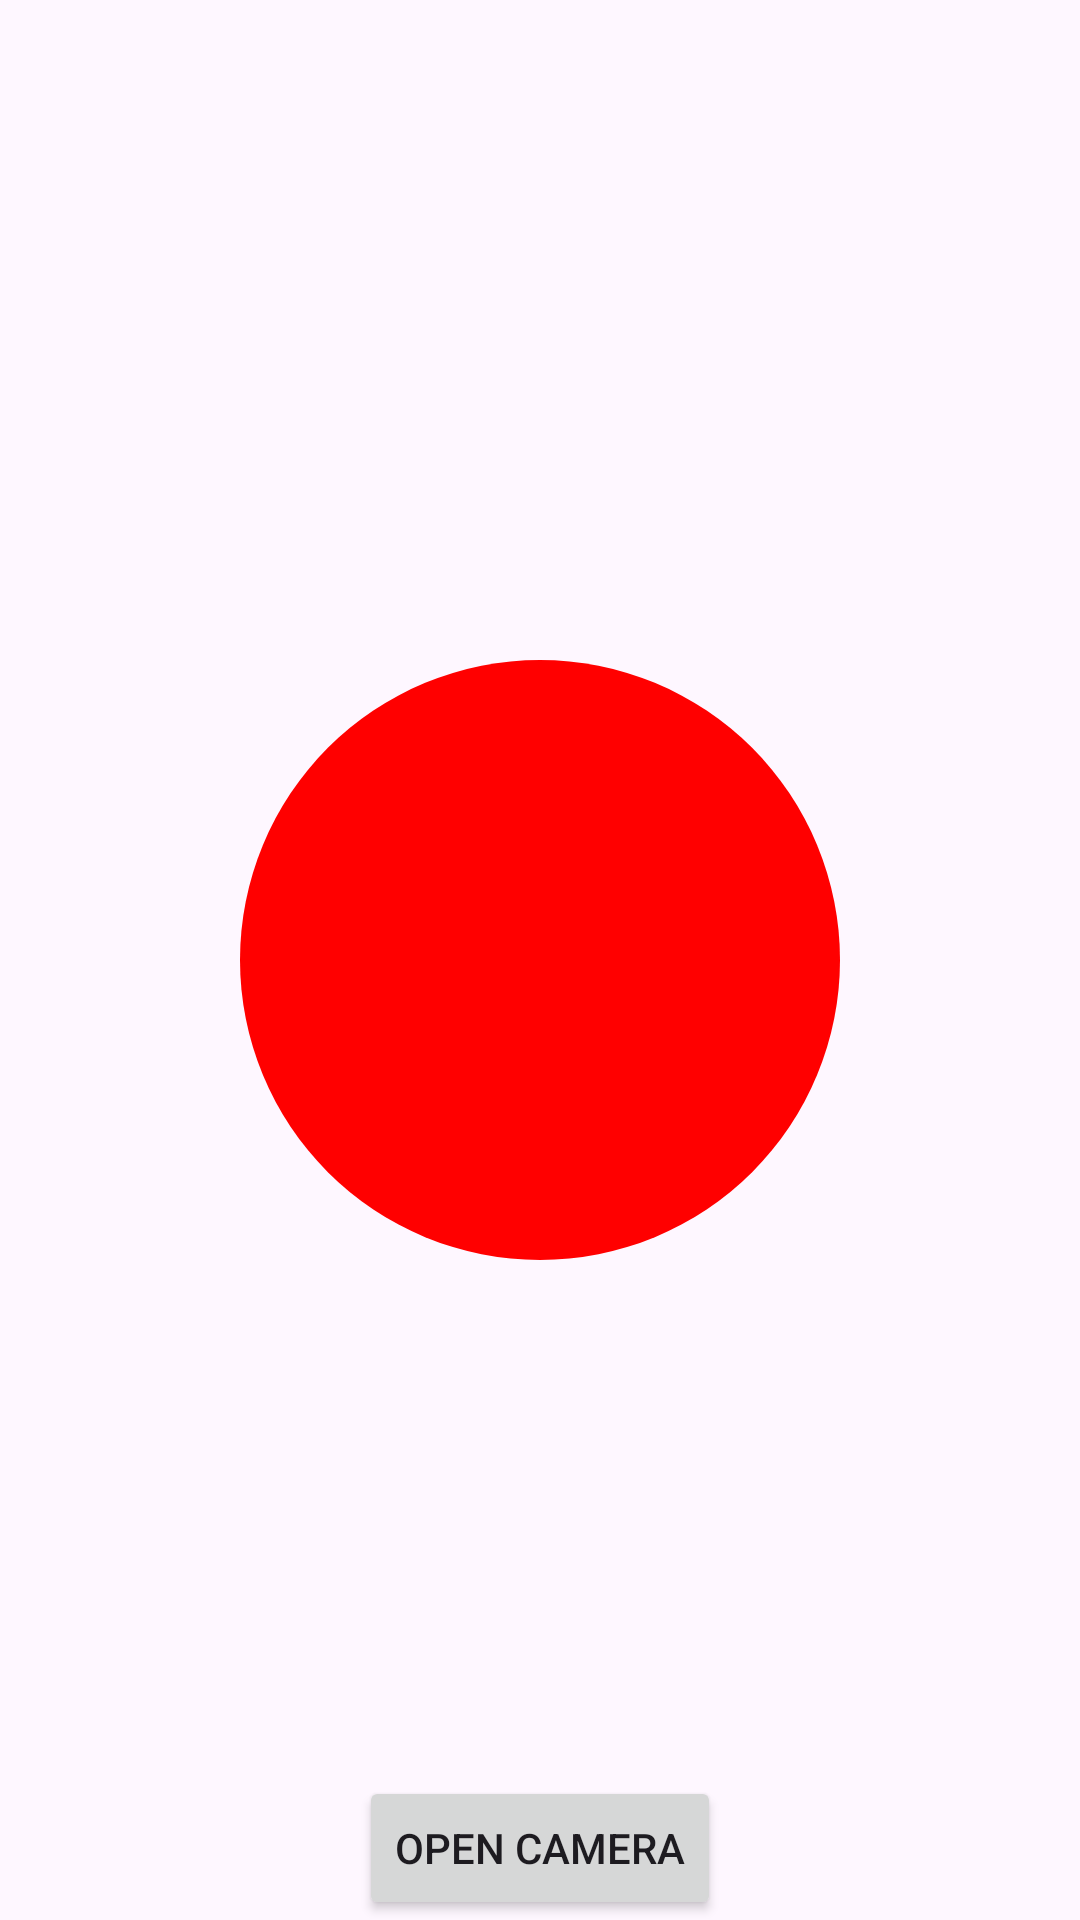

This screen was rendered from an Android layout file. Write that file and the resources it references.
<!-- AndroidManifest.xml: application theme Theme.FlickIt -->
<!-- res/layout/activity_camera_overlay_animation.xml -->
<RelativeLayout xmlns:android="http://schemas.android.com/apk/res/android"
    xmlns:tools="http://schemas.android.com/tools"
    android:layout_width="match_parent"
    android:layout_height="match_parent"
    tools:context=".CameraOverlayAnimationActivity">

    <TextureView
        android:id="@+id/textureView"
        android:layout_width="match_parent"
        android:layout_height="match_parent" />

    <View
        android:id="@+id/colorCircle"
        android:layout_width="200dp"
        android:layout_height="200dp"
        android:layout_centerInParent="true"
        android:background="@drawable/circle_shape" />

    <Button
        android:id="@+id/button"
        android:layout_width="wrap_content"
        android:layout_height="wrap_content"
        android:layout_alignParentBottom="true"
        android:layout_centerHorizontal="true"
        android:text="Open Camera" />

</RelativeLayout>
<!-- resources referenced by this layout -->
<resources>
  <!-- drawable circle_shape (drawable) -->
  <shape xmlns:android="http://schemas.android.com/apk/res/android"
      android:shape="oval">
      <solid android:color="#FF0000" />
  </shape>
  <style name="Theme.FlickIt" parent="Base.Theme.FlickIt" />
  <style name="Base.Theme.FlickIt" parent="Theme.Material3.DayNight.NoActionBar">
          
          
      </style>
</resources>
